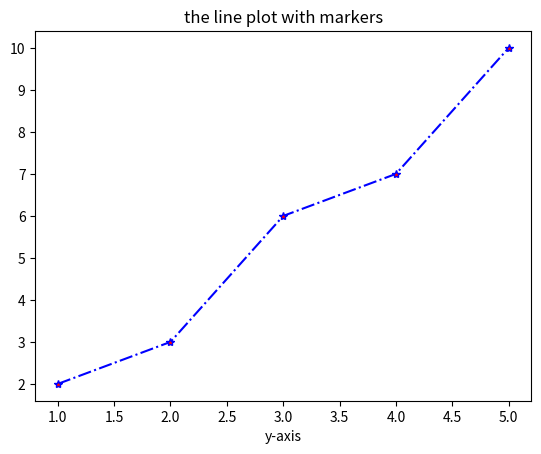

Reproduce this figure in Python.
import matplotlib.pyplot as plt
# dataset
x=[1,2,3,4,5]
y=[2,3,6,7,10]

# create a plot with marker
plt.plot(x,y,marker='*',linestyle='-.',color='b',markersize=6,markerfacecolor='r')

# add the label as wel as title 
plt.title("the line plot with markers")
plt.xlabel('x-axis')
plt.xlabel('y-axis')
plt.show()